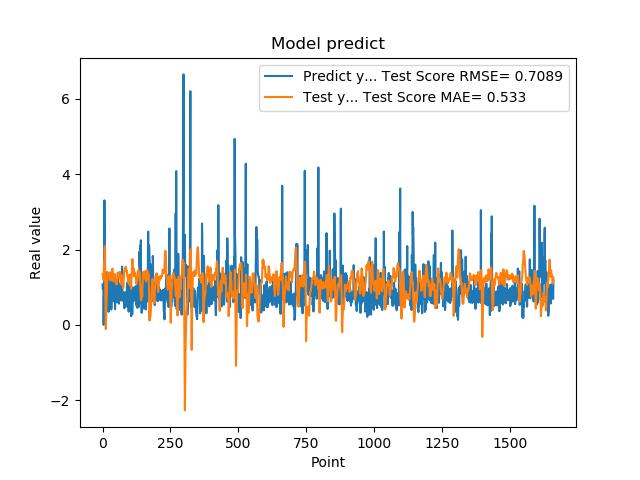

The data file committed next to this chart (first rows):
1.074290990829999792e+00, 1.343336642312846108e+00
9.521890282630000035e-01, 1.324580816935781558e+00
9.879170060160000766e-01, 1.275695700463402638e+00
1.011654973029999960e+00, 1.302209861254541412e+00
0.000000000000000000e+00, 1.187326908688690175e+00
7.643579840659999736e-01, 1.594118143147905009e+00
7.788103222849999119e-01, 1.689597309274342596e+00
3.306220054629999794e+00, 1.758522863635511024e+00
1.055441975589999970e+00, 2.063441058422207153e+00
7.543110251430000801e-01, 2.091263631363397657e+00
7.915459871289999283e-01, 1.047516526838162099e+00
1.409499049189999909e+00, 5.364396360460043089e-01
8.875439763070001042e-01, -1.109354439078573257e-01
6.401469707490000660e-01, 2.453058390630589169e-01
5.082880258560000808e-01, 4.901666596492400552e-01
8.640019893649999450e-01, 6.925527430606510659e-01
5.725920200349999822e-01, 9.007743342677132503e-01
8.469420075419999971e-01, 1.150352114948630433e+00
9.181020259860001032e-01, 1.314133220405072411e+00
7.976629734039999420e-01, 1.401769912309446919e+00
9.608020186419998776e-01, 1.392636939249199513e+00
9.555831551549999192e-01, 1.389446468648951605e+00
3.470349907879999862e-01, 1.256411111402495395e+00
9.546210169789999256e-01, 1.286368791878176543e+00
1.293938040730000072e+00, 1.292413912982944835e+00
5.251880288119999962e-01, 1.238986364949651531e+00
4.773890078070000542e-01, 1.299902373087054697e+00
1.275226235389999907e+00, 1.390032341357068990e+00
8.723750114439999814e-01, 1.193524133472580129e+00
8.355640172959999390e-01, 1.181375984708330273e+00
7.321749925609999377e-01, 1.324722217152433767e+00
7.640249729160000225e-01, 1.295575270713348548e+00
4.072830080990000323e-01, 1.183449858958435685e+00
4.752210080619999610e-01, 1.320593242656247668e+00
8.781340122220000488e-01, 1.410591574316301999e+00
7.414129972460000717e-01, 1.474705864101967023e+00
1.258002042770000051e+00, 1.481161004871586195e+00
1.069700956339999953e+00, 1.491173215392744389e+00
7.274609804150000691e-01, 1.366271692639308810e+00
7.892770171170000459e-01, 1.236613723353234606e+00
6.237750053410000550e-01, 1.171207208622044194e+00
6.914690136910000007e-01, 1.147863644741246247e+00
8.557710051540000640e-01, 1.264692425698268563e+00
7.093830108640000187e-01, 1.348184281275258689e+00
1.014547944070000041e+00, 1.345808355018198732e+00
1.115731000900000103e+00, 1.342462462189740524e+00
4.182830154900000208e-01, 1.249138167576312242e+00
1.002280950550000105e+00, 1.215782157049582368e+00
1.218860983849999968e+00, 1.202498902072417053e+00
1.143296003339999922e+00, 1.104292250854840285e+00
6.528189778330000248e-01, 1.101666397172637923e+00
6.746559739110000731e-01, 1.205972438504027799e+00
6.009536385540000802e-01, 1.073757525498435506e+00
6.694570183749999348e-01, 1.154034423165526180e+00
6.538079977039999990e-01, 1.234497039478338998e+00
7.814120054240000224e-01, 1.357179182331858192e+00
1.206303954120000022e+00, 1.391378999022353513e+00
8.469259738919999725e-01, 1.388480399279842237e+00
8.286409974099999687e-01, 1.290136231530220501e+00
6.482390165329999787e-01, 1.260745220568963099e+00
5.623700022700000023e-01, 1.240692276549118844e+00
... 1,599 more rows
